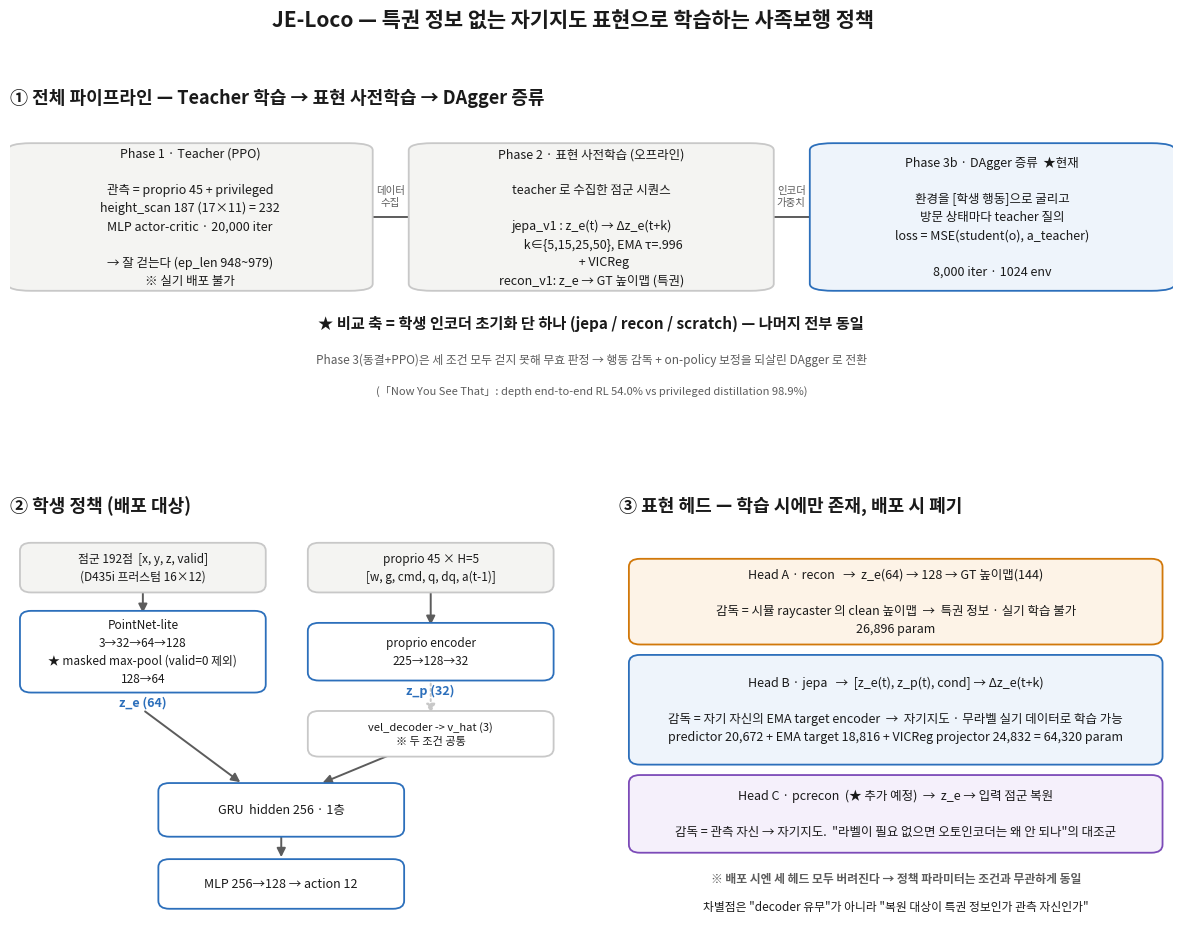

Generate this figure with matplotlib:
#!/usr/bin/env python3
"""발표용 아키텍처 그림 — 3단계 파이프라인 + 학생 네트워크 + 표현 헤드 대비.

python scripts/je_loco/plot_architecture.py --out docs/figs/architecture.png
"""
import argparse, os
import matplotlib
matplotlib.use("Agg")
import matplotlib.pyplot as plt
from matplotlib.patches import FancyArrowPatch, FancyBboxPatch

plt.rcParams["font.family"] = ["Noto Sans CJK JP", "DejaVu Sans"]
plt.rcParams["axes.unicode_minus"] = False

BLUE, ORANGE, PURPLE = "#2c6fbb", "#d1780a", "#7c4bb8"   # validate_palette 통과 팔레트
INK, MUTED, LINE, BG = "#1a1a1a", "#5c5c5c", "#c8c8c8", "#f4f4f2"


def box(ax, x, y, w, h, text, fc="white", ec=LINE, fs=9, bold=False, tc=INK):
    ax.add_patch(FancyBboxPatch((x, y), w, h, boxstyle="round,pad=0.012,rounding_size=0.02",
                                fc=fc, ec=ec, lw=1.3, zorder=2))
    ax.text(x + w / 2, y + h / 2, text, ha="center", va="center", fontsize=fs,
            color=tc, zorder=3, fontweight="bold" if bold else "normal", linespacing=1.5)


def arrow(ax, p, q, color=MUTED, style="-|>", lw=1.4, ls="-"):
    ax.add_patch(FancyArrowPatch(p, q, arrowstyle=style, mutation_scale=13,
                                 color=color, lw=lw, linestyle=ls, zorder=1,
                                 shrinkA=2, shrinkB=2))


def main():   # noqa: C901
    ap = argparse.ArgumentParser()
    ap.add_argument("--v2", action="store_true",
                    help="2차 설계(예측기 정책 내재화 · 보조 목적함수 비교축)로 그린다")
    ap.add_argument("--out", default="docs/figs/architecture.png")
    a = ap.parse_args()
    os.makedirs(os.path.dirname(a.out), exist_ok=True)

    fig = plt.figure(figsize=(15, 10.5))
    fig.patch.set_facecolor("white")
    gs = fig.add_gridspec(2, 2, height_ratios=[1.0, 1.15], hspace=0.16, wspace=0.10)

    # ── (1) 3단계 파이프라인 ────────────────────────────────────────────────
    ax = fig.add_subplot(gs[0, :]); ax.set_xlim(0, 1); ax.set_ylim(0, 1); ax.axis("off")
    ax.set_title("① 전체 파이프라인 — Teacher 학습 → 표현 사전학습 → DAgger 증류",
                 fontsize=13, color=INK, pad=12, loc="left", fontweight="bold")

    box(ax, 0.01, 0.52, 0.29, 0.40,
        "Phase 1 · Teacher (PPO)\n\n"
        "관측 = proprio 45 + privileged\nheight_scan 187 (17×11) = 232\n"
        "MLP actor-critic · 20,000 iter\n\n"
        "→ 잘 걷는다 (ep_len 948~979)\n※ 실기 배포 불가", fc=BG, fs=9)

    box(ax, 0.355, 0.52, 0.29, 0.40,
        "Phase 2 · 표현 사전학습 (오프라인)\n\n"
        "teacher 로 수집한 점군 시퀀스\n\n" +
        ("jepa : z_e(t) → Δz_e(t+k)\n       k∈{25,50,100,150}, EMA τ=.996\n       + VICReg\n"
         "→ skill 0.584 @ k=100 (지평 선택 근거)"
         if a.v2 else
         "jepa_v1 : z_e(t) → Δz_e(t+k)\n         k∈{5,15,25,50}, EMA τ=.996\n         + VICReg\n"
         "recon_v1: z_e → GT 높이맵 (특권)"), fc=BG, fs=9)

    box(ax, 0.70, 0.52, 0.29, 0.40,
        ("Phase 3b · DAgger 증류\n\n" if a.v2 else "Phase 3b · DAgger 증류  ★현재\n\n") +
        "환경을 [학생 행동]으로 굴리고\n방문 상태마다 teacher 질의\n"
        "loss = MSE(student(o), a_teacher)\n\n" +
        ("2,000 iter × 128 steps · 1024 env\n(환경 스텝 예산 1차와 동일)\n"
         "+ 학습 중 노후화 d~U[0,25]" if a.v2 else "8,000 iter · 1024 env"),
        fc="#eef4fb", ec=BLUE, fs=9)

    arrow(ax, (0.30, 0.72), (0.355, 0.72)); ax.text(0.327, 0.755, "데이터\n수집", ha="center", fontsize=7.5, color=MUTED)
    arrow(ax, (0.645, 0.72), (0.70, 0.72)); ax.text(0.672, 0.755, "인코더\n가중치", ha="center", fontsize=7.5, color=MUTED)

    axis_txt = ("★ 비교 축 = 증류 중 보조 목적함수 (jepa / recon / none) — "
                "구조 동일, 배포 파라미터 498,427 로 일치"
                if a.v2 else
                "★ 비교 축 = 학생 인코더 초기화 단 하나 (jepa / recon / scratch) — 나머지 전부 동일")
    ax.text(0.5, 0.40, axis_txt,
            ha="center", fontsize=11, color=INK, fontweight="bold")
    note_txt = ("1차(인코더 초기화)는 세 게이트 전부 격차 < 시드폭 → 개입을 지속적인 것으로 바꾼다: "
                "보조손실을 증류 내내 · 학습 중 관측 노후화 d~U[0,25] 주입"
                if a.v2 else
                "Phase 3(동결+PPO)은 세 조건 모두 걷지 못해 무효 판정 → 행동 감독 + on-policy 보정을 되살린 DAgger 로 전환")
    ax.text(0.5, 0.30, note_txt,
            ha="center", fontsize=8.5, color=MUTED)
    ax.text(0.5, 0.21, "(「Now You See That」: depth end-to-end RL 54.0% vs privileged distillation 98.9%)",
            ha="center", fontsize=8, color=MUTED, style="italic")

    # ── (2) 학생 네트워크 ───────────────────────────────────────────────────
    ax = fig.add_subplot(gs[1, 0]); ax.set_xlim(0, 1); ax.set_ylim(0, 1); ax.axis("off")
    ax.set_title("② 학생 정책 (배포 대상)", fontsize=13, color=INK, pad=12, loc="left", fontweight="bold")

    box(ax, 0.03, 0.85, 0.42, 0.10, "점군 192점  [x, y, z, valid]\n(D435i 프러스텀 16×12)", fc=BG, fs=8.5)
    box(ax, 0.55, 0.85, 0.42, 0.10, "proprio 45 × H=5\n[w, g, cmd, q, dq, a(t-1)]", fc=BG, fs=8.5)

    box(ax, 0.03, 0.60, 0.42, 0.18,
        "PointNet-lite\n3→32→64→128\n★ masked max-pool (valid=0 제외)\n128→64", fc="white", ec=BLUE, fs=8.5)
    box(ax, 0.55, 0.63, 0.42, 0.12, "proprio encoder\n225→128→32", fc="white", ec=BLUE, fs=8.5)

    arrow(ax, (0.24, 0.85), (0.24, 0.78)); arrow(ax, (0.76, 0.85), (0.76, 0.75))
    ax.text(0.24, 0.555, "z_e (64)", ha="center", fontsize=9, color=BLUE, fontweight="bold")
    ax.text(0.76, 0.585, "z_p (32)", ha="center", fontsize=9, color=BLUE, fontweight="bold")

    box(ax, 0.55, 0.44, 0.42, 0.09,
        "vel_decoder -> v_hat (3)\n※ 증류에선 critic 관측 없어 OFF" if a.v2
        else "vel_decoder -> v_hat (3)\n※ 두 조건 공통", fc="white", ec=LINE, fs=8)
    arrow(ax, (0.76, 0.63), (0.76, 0.53), color=LINE, ls=":")

    if a.v2:
        # 2차의 핵심 구조 변경: 예측기가 배포 경로 안에 있어 행동손실이 직접 통과한다
        box(ax, 0.03, 0.40, 0.42, 0.11,
            "predictor 96→128→64\n→ z_hat_e(o+k),  k=100 (2.0s)", fc="#eef4fb", ec=BLUE, fs=8.5)
        arrow(ax, (0.24, 0.545), (0.24, 0.51))
        arrow(ax, (0.24, 0.40), (0.42, 0.36))
        arrow(ax, (0.70, 0.44), (0.56, 0.36))
    else:
        arrow(ax, (0.24, 0.545), (0.42, 0.36)); arrow(ax, (0.70, 0.44), (0.56, 0.36))
    box(ax, 0.28, 0.24, 0.42, 0.11,
        "GRU  hidden 256 · 1층\n입력 = [z_e, z_p, z_hat_e(o+k)]" if a.v2
        else "GRU  hidden 256 · 1층", fc="white", ec=BLUE, fs=9)
    arrow(ax, (0.49, 0.24), (0.49, 0.17))
    box(ax, 0.28, 0.06, 0.42, 0.10, "MLP 256→128 → action 12", fc="white", ec=BLUE, fs=9)

    # ── (3) 표현 헤드 대비 ──────────────────────────────────────────────────
    ax = fig.add_subplot(gs[1, 1]); ax.set_xlim(0, 1); ax.set_ylim(0, 1); ax.axis("off")
    ax.set_title("③ 보조 목적함수 — 같은 예측기를 무엇이 학습시키는가" if a.v2
                 else "③ 표현 헤드 — 학습 시에만 존재, 배포 시 폐기",
                 fontsize=13, color=INK, pad=12, loc="left", fontweight="bold")

    box(ax, 0.03, 0.72, 0.94, 0.19,
        ("recon   λ_recon = 1   →  z_e → GT 높이맵(144) 회귀\n\n"
         "감독 = 시뮬 raycaster  →  특권 정보 · 실기 학습 불가\n예측기는 행동손실로만 학습된다"
         if a.v2 else
         "Head A · recon   →  z_e(64) → 128 → GT 높이맵(144)\n\n"
         "감독 = 시뮬 raycaster 의 clean 높이맵  →  특권 정보 · 실기 학습 불가\n26,896 param"),
        fc="#fdf3e7", ec=ORANGE, fs=9)

    box(ax, 0.03, 0.42, 0.94, 0.25,
        ("jepa   λ_jepa = 1   →  z_hat_e(t+100) vs EMA 타깃\n\n"
         "감독 = 자기 자신의 EMA target encoder (τ=.996) + VICReg\n"
         "자기지도 · 무라벨 실기 로그로 학습 가능  →  실기 이식 가능한 유일한 조건"
         if a.v2 else
         "Head B · jepa   →  [z_e(t), z_p(t), cond] → Δz_e(t+k)\n\n"
         "감독 = 자기 자신의 EMA target encoder  →  자기지도 · 무라벨 실기 데이터로 학습 가능\n"
         "predictor 20,672 + EMA target 18,816 + VICReg projector 24,832 = 64,320 param"),
        fc="#eef4fb", ec=BLUE, fs=9)

    box(ax, 0.03, 0.20, 0.94, 0.17,
        ("none   보조손실 없음   →  예측기가 행동손실로만 학습된다\n\n"
         "통제 조건. 예측기라는 구조 자체가 주는 이득과 목적함수가 주는 이득을 분리한다"
         if a.v2 else
         "Head C · pcrecon  (★ 추가 예정)  →  z_e → 입력 점군 복원\n\n"
         "감독 = 관측 자신 → 자기지도.  \"라벨이 필요 없으면 오토인코더는 왜 안 되나\"의 대조군"),
        fc="#f5f0fb", ec=PURPLE, fs=9)

    ax.text(0.5, 0.115,
            "※ 세 조건 모두 predictor_in_policy=True → 배포 경로 파라미터 498,427 로 완전 일치" if a.v2
            else "※ 배포 시엔 세 헤드 모두 버려진다 → 정책 파라미터는 조건과 무관하게 동일",
            ha="center", fontsize=8.5, color=MUTED, fontweight="bold")
    ax.text(0.5, 0.045,
            "유일한 변수 = 그 예측기 MLP 를 무엇이 학습시키느냐" if a.v2
            else "차별점은 \"decoder 유무\"가 아니라 \"복원 대상이 특권 정보인가 관측 자신인가\"",
            ha="center", fontsize=8.5, color=INK)

    fig.suptitle("JE-Loco — 특권 정보 없는 자기지도 표현으로 학습하는 사족보행 정책",
                 fontsize=15, color=INK, y=0.985, fontweight="bold")
    fig.savefig(a.out, dpi=190, bbox_inches="tight", facecolor="white")
    print(f"[saved] {a.out}")


if __name__ == "__main__":
    main()
